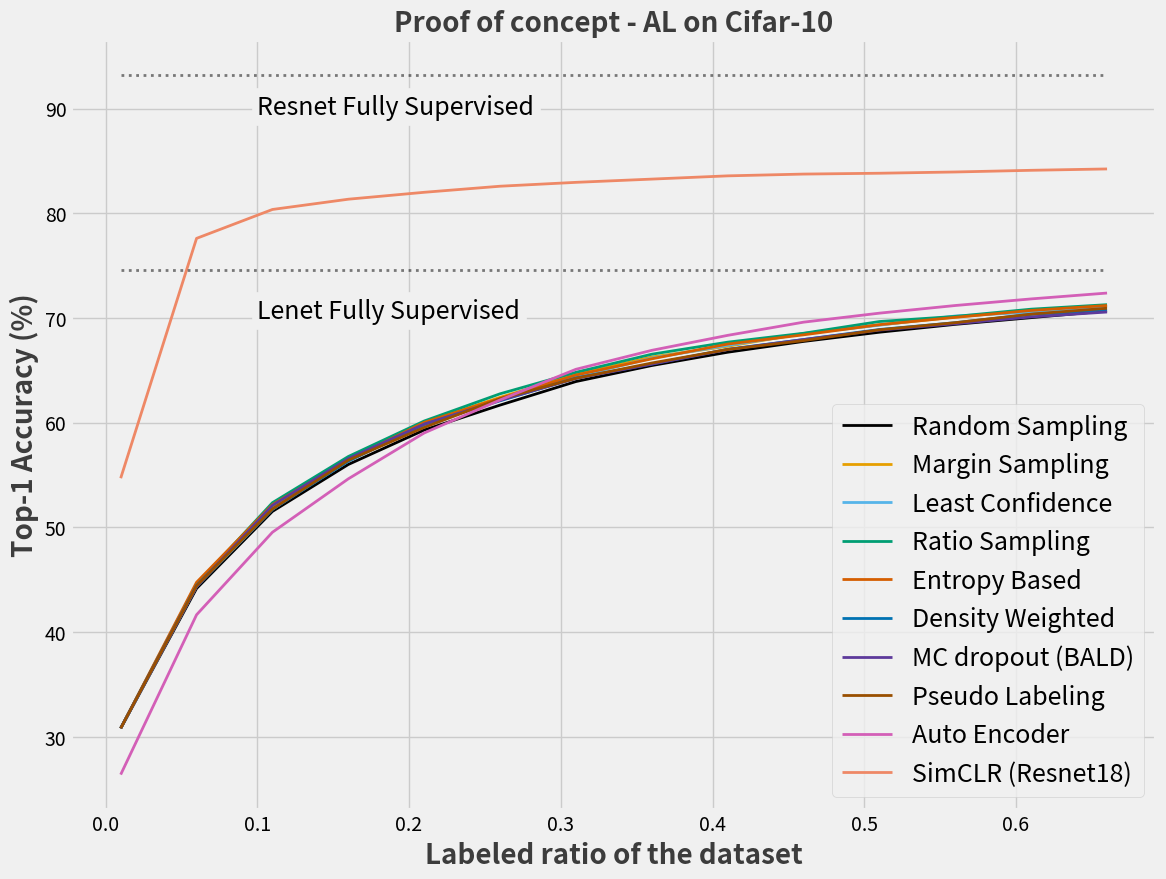

Reproduce this figure in Python.
import matplotlib.pyplot as plt
import matplotlib.style as style


def plot_acc_dataprop(prop, acc, methods, prop_supervised, acc_supervised, methods_supervised):
    """
    plot the accuracy vs data proportion being used, graph
    credits to: Alex Olteanu (https://www.dataquest.io/blog/making-538-plots/) for the plot style
    :return: None
    """
    plt.figure(figsize=(14, 10))
    style.use('fivethirtyeight')

    lenet = ['Margin Sampling', 'Least Confidence', 'Ratio Sampling', 'Entropy Based', 'Density Weighted',
             'MC dropout (BALD)', 'Random Sampling', 'Pseudo Labeling', 'Auto Encoder']

    resnet = ['SimCLR']

    colors = [[0, 0, 0, 1], [230 / 255, 159 / 255, 0, 1], [86 / 255, 180 / 255, 233 / 255, 1],
              [0, 158 / 255, 115 / 255, 1], [213 / 255, 94 / 255, 0, 1], [0, 114 / 255, 178 / 255, 1],
              [93 / 255, 58 / 255, 155 / 255, 1], [153 / 255, 79 / 255, 0, 1], [211 / 255, 95 / 255, 183 / 255, 1],
              [238 / 255, 136 / 255, 102 / 255, 1]]
    color_grey = [0 / 255, 0 / 255, 0 / 255, 1]

    for i, j in enumerate(range(1, len(acc), 3)):
        linestyle = '-' if methods[i] in resnet else '-'
        plt.plot(prop[i], acc[j], color=colors[i % len(colors)], label=methods[i], linewidth=2, linestyle=linestyle)
        # plt.fill_between(prop[i], acc[j - 1], acc[j + 1], color=colors[i % len(colors)], alpha=0.05)

    for i, j in enumerate(range(1, len(acc_supervised), 3)):
        plt.plot(prop_supervised[i], acc_supervised[j], color=color_grey, linewidth=2, linestyle=':', alpha=0.5)
        # plt.fill_between(prop_supervised[i], acc_supervised[j - 1], acc_supervised[j + 1], color=color_grey, alpha=0.05)

    plt.title("Proof of concept - AL on Cifar-10",
              fontsize=20, weight='bold', alpha=.75)
    plt.xlabel("Labeled ratio of the dataset", fontsize=20, weight='bold', alpha=.75)
    plt.ylabel("Top-1 Accuracy (%)", fontsize=20, weight='bold', alpha=.75)
    plt.text(x=0.1, y=89.5, s='Resnet Fully Supervised', color=color_grey, fontsize=18, rotation=0,
             backgroundcolor='#f0f0f0')
    plt.text(x=0.1, y=70, s='Lenet Fully Supervised', color=color_grey, fontsize=18, rotation=0,
             backgroundcolor='#f0f0f0')
    plt.legend(loc='lower right', fontsize=18)
    plt.show()


if __name__ == "__main__":
    plot_acc_dataprop(prop=[
        [0.01, 0.06, 0.11, 0.16, 0.21, 0.26, 0.31, 0.36, 0.41, 0.46, 0.51, 0.56, 0.61, 0.66],
        [0.01, 0.06, 0.11, 0.16, 0.21, 0.26, 0.31, 0.36, 0.41, 0.46, 0.51, 0.56, 0.61, 0.66],
        [0.01, 0.06, 0.11, 0.16, 0.21, 0.26, 0.31, 0.36, 0.41, 0.46, 0.51, 0.56, 0.61, 0.66],
        [0.01, 0.06, 0.11, 0.16, 0.21, 0.26, 0.31, 0.36, 0.41, 0.46, 0.51, 0.56, 0.61, 0.66],
        [0.01, 0.06, 0.11, 0.16, 0.21, 0.26, 0.31, 0.36, 0.41, 0.46, 0.51, 0.56, 0.61, 0.66],
        [0.01, 0.06, 0.11, 0.16, 0.21, 0.26, 0.31, 0.36, 0.41, 0.46, 0.51, 0.56, 0.61, 0.66],
        [0.01, 0.06, 0.11, 0.16, 0.21, 0.26, 0.31, 0.36, 0.41, 0.46, 0.51, 0.56, 0.61, 0.66],
        [0.01, 0.06, 0.11, 0.16, 0.21, 0.26, 0.31, 0.36, 0.41, 0.46, 0.51, 0.56, 0.61, 0.66],
        [0.01, 0.06, 0.11, 0.16, 0.21, 0.26, 0.31, 0.36, 0.41, 0.46, 0.51, 0.56, 0.61, 0.66],
        [0.01, 0.06, 0.11, 0.16, 0.21, 0.26, 0.31, 0.36, 0.41, 0.46, 0.51, 0.56, 0.61, 0.66],
    ], acc=[
        [29.16, 43.0, 50.33, 54.95, 58.08, 59.94, 62.42, 64.08, 65.49, 66.68, 67.59, 68.44, 69.33, 69.94],
        [30.82, 44.17, 51.53, 56.01, 59.3, 61.68, 63.93, 65.46, 66.73, 67.76, 68.64, 69.39, 70.03, 70.67],
        [32.48, 45.34, 52.73, 57.07, 60.52, 63.42, 65.44, 66.84, 67.97, 68.84, 69.69, 70.34, 70.73, 71.4],

        [29.16, 42.91, 51.23, 55.76, 59.17, 61.46, 63.78, 65.56, 66.8, 68.18, 69.17, 69.81, 70.31, 70.79],
        [30.82, 44.57, 51.92, 56.37, 60.03, 62.42, 64.62, 66.27, 67.3, 68.52, 69.34, 70.09, 70.71, 71.11],
        [32.48, 46.23, 52.61, 56.98, 60.89, 63.38, 65.46, 66.98, 67.8, 68.86, 69.51, 70.37, 71.11, 71.43],

        [29.16, 42.78, 50.91, 55.03, 58.41, 60.8, 62.92, 64.9, 66.19, 67.5, 68.32, 69.31, 69.81, 70.2],
        [30.82, 44.36, 51.73, 56.46, 59.76, 62.19, 64.39, 66.16, 67.39, 68.5, 69.31, 70.19, 70.55, 71.1],
        [32.48, 45.94, 52.55, 57.89, 61.11, 63.58, 65.86, 67.42, 68.59, 69.5, 70.3, 71.07, 71.29, 72.0],

        [29.16, 43.74, 51.46, 55.83, 58.73, 61.5, 63.77, 65.76, 67.17, 67.99, 69.1, 69.66, 70.55, 70.78],
        [30.82, 44.55, 52.36, 56.77, 60.16, 62.76, 64.81, 66.54, 67.69, 68.54, 69.66, 70.15, 70.84, 71.27],
        [32.48, 45.36, 53.26, 57.71, 61.59, 64.02, 65.85, 67.32, 68.21, 69.09, 70.22, 70.64, 71.13, 71.76],

        [29.16, 43.15, 51.22, 55.34, 58.57, 60.9, 63.37, 64.88, 66.46, 67.39, 68.76, 69.4, 70.11, 70.69],
        [30.82, 44.76, 52.18, 56.44, 60.03, 62.33, 64.55, 66.1, 67.51, 68.39, 69.36, 70.06, 70.72, 71.19],
        [32.48, 46.37, 53.14, 57.54, 61.49, 63.76, 65.73, 67.32, 68.56, 69.39, 69.96, 70.72, 71.33, 71.69],

        [29.16, 43.01, 50.85, 55.27, 58.33, 60.94, 63.13, 64.37, 65.87, 66.98, 67.82, 68.7, 69.31, 69.83],
        [30.82, 44.46, 51.74, 56.32, 59.84, 62.09, 64.27, 65.61, 67.01, 67.94, 68.9, 69.55, 70.34, 70.77],
        [32.48, 45.91, 52.63, 57.37, 61.35, 63.24, 65.41, 66.85, 68.15, 68.9, 69.98, 70.4, 71.37, 71.71],

        [29.16, 43.36, 51.41, 55.64, 58.6, 60.88, 63.05, 64.41, 65.86, 66.8, 67.79, 68.69, 69.09, 69.7],
        [30.82, 44.36, 52.1, 56.57, 59.86, 62.14, 64.23, 65.59, 66.98, 67.94, 68.84, 69.45, 70.1, 70.57],
        [32.48, 45.36, 52.79, 57.5, 61.12, 63.4, 65.41, 66.77, 68.1, 69.08, 69.89, 70.21, 71.11, 71.44],

        [29.16, 43.04, 50.91, 55.26, 57.9, 60.73, 62.89, 64.38, 65.61, 66.55, 67.62, 68.46, 69.36, 70.01],
        [30.82, 44.42, 51.76, 56.42, 59.55, 62.28, 64.24, 65.7, 66.99, 67.84, 68.87, 69.55, 70.37, 70.93],
        [32.48, 45.8, 52.61, 57.58, 61.2, 63.83, 65.59, 67.02, 68.37, 69.13, 70.12, 70.64, 71.38, 71.85],

        [24.62, 40.06, 48.15, 53.27, 58.09, 61.36, 64.51, 66.36, 67.81, 68.9, 69.81, 70.66, 71.32, 72.07],
        [26.4, 41.66, 49.54, 54.64, 59.02, 62.17, 65.1, 66.91, 68.34, 69.6, 70.46, 71.19, 71.82, 72.38],
        [28.18, 43.26, 50.93, 56.01, 59.95, 62.98, 65.69, 67.46, 68.87, 70.3, 71.11, 71.72, 72.32, 72.69],

        [54.33, 77.38, 80.16, 81.1, 81.79, 82.37, 82.88, 83.13, 83.45, 83.69, 83.75, 83.86, 83.99, 84.11],
        [54.7, 77.6, 80.36, 81.34, 82.0, 82.58, 82.95, 83.26, 83.57, 83.74, 83.82, 83.94, 84.1, 84.23],
        [55.07, 77.82, 80.56, 81.58, 82.21, 82.79, 83.02, 83.39, 83.69, 83.79, 83.89, 84.02, 84.21, 84.35],
    ], methods=[
        'Random Sampling',
        'Margin Sampling',
        'Least Confidence',
        'Ratio Sampling',
        'Entropy Based',
        'Density Weighted',
        'MC dropout (BALD)',
        'Pseudo Labeling',
        'Auto Encoder',
        'SimCLR (Resnet18)'
    ], prop_supervised=[
        [0.01, 0.06, 0.11, 0.16, 0.21, 0.26, 0.31, 0.36, 0.41, 0.46, 0.51, 0.56, 0.61, 0.66],
        [0.01, 0.06, 0.11, 0.16, 0.21, 0.26, 0.31, 0.36, 0.41, 0.46, 0.51, 0.56, 0.61, 0.66],
    ], acc_supervised=[
        [75.36, 75.36, 75.36, 75.36, 75.36, 75.36, 75.36, 75.36, 75.36, 75.36, 75.36, 75.36, 75.36, 75.36],
        [74.58, 74.58, 74.58, 74.58, 74.58, 74.58, 74.58, 74.58, 74.58, 74.58, 74.58, 74.58, 74.58, 74.58],
        [72.25, 72.25, 72.25, 72.25, 72.25, 72.25, 72.25, 72.25, 72.25, 72.25, 72.25, 72.25, 72.25, 72.25],

        [94.52, 94.52, 94.52, 94.52, 94.52, 94.52, 94.52, 94.52, 94.52, 94.52, 94.52, 94.52, 94.52, 94.52],
        [93.24, 93.24, 93.24, 93.24, 93.24, 93.24, 93.24, 93.24, 93.24, 93.24, 93.24, 93.24, 93.24, 93.24],
        [91.63, 91.63, 91.63, 91.63, 91.63, 91.63, 91.63, 91.63, 91.63, 91.63, 91.63, 91.63, 91.63, 91.63],
    ], methods_supervised=[
        'Lenet Supervised',
        'Resnet Supervised',
    ]
    )

'''
Adam Optimizer results:
prop=[
        [0.01, 0.06, 0.11, 0.16, 0.21, 0.26, 0.31, 0.36, 0.41, 0.46, 0.51, 0.56, 0.61, 0.66],
        [0.01, 0.06, 0.11, 0.16, 0.21, 0.26, 0.31, 0.36, 0.41, 0.46, 0.51, 0.56, 0.61, 0.66],
        [0.01, 0.06, 0.11, 0.16, 0.21, 0.26, 0.31, 0.36, 0.41, 0.46, 0.51, 0.56, 0.61, 0.66],
        [0.01, 0.06, 0.11, 0.16, 0.21, 0.26, 0.31, 0.36, 0.41, 0.46, 0.51, 0.56, 0.61, 0.66],
        [0.01, 0.06, 0.11, 0.16, 0.21, 0.26, 0.31, 0.36, 0.41, 0.46, 0.51, 0.56, 0.61, 0.66],
        [0.01, 0.06, 0.11, 0.16, 0.21, 0.26, 0.31, 0.36, 0.41, 0.46, 0.51, 0.56, 0.61, 0.66],
        [0.01, 0.06, 0.11, 0.16, 0.21, 0.26, 0.31, 0.36, 0.41, 0.46, 0.51, 0.56, 0.61, 0.66],
        [0.01, 0.06, 0.11, 0.16, 0.21, 0.26, 0.31, 0.36, 0.41, 0.46, 0.51, 0.56, 0.61, 0.66]
    ], acc=[
        [30.49, 40.45, 47.68, 51.8, 55.25, 57.44, 59.31, 61.45, 63.31, 64.42, 65.54, 66.61, 67.46, 67.74],
        [31.47, 41.22, 48.33, 52.7, 56.22, 58.51, 60.47, 62.53, 64.2, 65.52, 66.48, 67.37, 68.2, 68.6],
        [32.45, 41.99, 48.98, 53.6, 57.19, 59.58, 61.63, 63.61, 65.09, 66.62, 67.42, 68.13, 68.94, 69.46],

        [30.49, 41.01, 47.92, 52.0, 55.58, 58.2, 59.87, 61.6, 63.39, 64.96, 65.89, 67.21, 68.04, 68.61],
        [31.47, 41.88, 48.84, 52.86, 56.71, 59.11, 61.16, 63.08, 64.63, 65.86, 66.95, 67.84, 68.56, 69.23],
        [32.45, 42.75, 49.76, 53.72, 57.84, 60.02, 62.45, 64.56, 65.87, 66.76, 68.01, 68.47, 69.08, 69.85],

        [30.49, 41.19, 47.81, 51.8, 55.31, 58.24, 59.98, 61.34, 63.28, 64.67, 65.95, 66.77, 67.81, 68.75],
        [31.47, 41.75, 48.66, 52.65, 56.14, 58.99, 61.0, 62.62, 64.35, 65.76, 66.92, 67.77, 68.61, 69.4],
        [32.45, 42.31, 49.51, 53.5, 56.97, 59.74, 62.02, 63.9, 65.42, 66.85, 67.89, 68.77, 69.41, 70.05],

        [30.49, 40.89, 48.73, 52.57, 55.82, 58.27, 59.67, 62.1, 63.64, 64.69, 66.21, 67.25, 68.0, 68.74],
        [31.47, 41.62, 49.12, 53.02, 56.22, 59.01, 61.1, 63.25, 64.69, 65.79, 67.01, 67.95, 68.75, 69.22],
        [32.45, 42.35, 49.51, 53.47, 56.62, 59.75, 62.53, 64.4, 65.74, 66.89, 67.81, 68.65, 69.5, 69.7],

        [30.49, 41.08, 47.81, 51.75, 55.05, 58.15, 59.54, 62.1, 63.61, 65.08, 65.88, 66.96, 67.84, 68.29],
        [31.47, 41.96, 48.44, 52.69, 56.22, 59.32, 60.76, 63.25, 64.6, 65.88, 66.69, 67.63, 68.4, 68.92],
        [32.45, 42.84, 49.07, 53.63, 57.39, 60.49, 61.98, 64.4, 65.59, 66.68, 67.5, 68.3, 68.96, 69.55],

        [30.49, 41.11, 48.18, 52.08, 55.15, 57.88, 59.85, 61.73, 63.54, 64.75, 65.81, 67.0, 67.78, 68.19],
        [31.47, 41.7, 48.66, 52.98, 56.32, 59.06, 61.2, 62.88, 64.54, 65.84, 66.74, 67.97, 68.56, 69.05],
        [32.45, 42.29, 49.14, 53.88, 57.49, 60.24, 62.55, 64.03, 65.54, 66.93, 67.67, 68.94, 69.34, 69.91],

        [29.16, 38.86, 47.65, 53.07, 57.37, 61.59, 64.6, 66.66, 68.69, 70.21, 71.52, 72.07, 73.16, 73.56],
        [30.63, 40.62, 48.69, 53.83, 58.05, 61.87, 64.83, 67.06, 68.97, 70.38, 71.63, 72.31, 73.34, 73.84],
        [32.1, 42.38, 49.73, 54.59, 58.73, 62.15, 65.06, 67.46, 69.25, 70.55, 71.74, 72.55, 73.52, 74.12],

        [30.18, 41.45, 48.57, 52.21, 55.91, 58.32, 59.88, 62.69, 63.84, 65.52, 66.67, 67.6, 68.08, 68.7],
        [30.66, 41.96, 48.99, 52.82, 56.21, 58.74, 60.17, 62.87, 64.04, 65.72, 66.9, 67.84, 68.28, 68.98],
        [31.14, 42.47, 49.41, 53.43, 56.51, 59.16, 60.46, 63.05, 64.24, 65.92, 67.13, 68.08, 68.48, 69.26],
    ]
'''

'''
SGD optimizer:
prop=[
        [0.01, 0.06, 0.11, 0.16, 0.21, 0.26, 0.31, 0.36, 0.41, 0.46, 0.51, 0.56, 0.61, 0.66],
        [0.01, 0.06, 0.11, 0.16, 0.21, 0.26, 0.31, 0.36, 0.41, 0.46, 0.51, 0.56, 0.61, 0.66],
        [0.01, 0.06, 0.11, 0.16, 0.21, 0.26, 0.31, 0.36, 0.41, 0.46, 0.51, 0.56, 0.61, 0.66],
        [0.01, 0.06, 0.11, 0.16, 0.21, 0.26, 0.31, 0.36, 0.41, 0.46, 0.51, 0.56, 0.61, 0.66],
        [0.01, 0.06, 0.11, 0.16, 0.21, 0.26, 0.31, 0.36, 0.41, 0.46, 0.51, 0.56, 0.61, 0.66],
        [0.01, 0.06, 0.11, 0.16, 0.21, 0.26, 0.31, 0.36, 0.41, 0.46, 0.51, 0.56, 0.61, 0.66],
        [0.01, 0.06, 0.11, 0.16, 0.21, 0.26, 0.31, 0.36, 0.41, 0.46, 0.51, 0.56, 0.61, 0.66],
        [0.01, 0.06, 0.11, 0.16, 0.21, 0.26, 0.31, 0.36, 0.41, 0.46, 0.51, 0.56, 0.61, 0.66],
    ], acc=[
        [30.82, 34.15, 42.01, 48.20, 49.97, 51.64, 52.44, 54.69, 56.51, 57.46, 58.7, 59.7, 59.98, 60.21],
        [32.74, 35.90, 44.03, 50.37, 52.3, 53.92, 55.32, 57.12, 58.9, 59.97, 61.34, 62.35, 62.6, 62.86],
        [34.66, 37.65, 46.05, 52.53, 54.62, 56.2, 58.2, 59.55, 61.28, 62.48, 63.98, 65.0, 65.22, 65.51],

        [30.82, 32.64, 40.66, 48.81, 50.78, 52.43, 53.44, 55.81, 57.6, 58.89, 59.9, 60.6, 60.77, 60.98],
        [32.74, 36.61, 43.72, 50.79, 52.74, 54.38, 55.5, 57.36, 58.9, 60.39, 61.32, 62.0, 62.27, 62.41],
        [34.66, 40.58, 46.78, 52.77, 54.7, 56.33, 57.56, 58.91, 60.20, 61.89, 62.74, 63.4, 63.77, 63.84],

        [30.82, 33.83, 41.9, 48.44, 50.51, 52.66, 53.84, 55.13, 56.72, 57.96, 58.99, 60.0, 60.28, 60.43],
        [32.74, 36.6, 44.19, 50.43, 52.38, 54.35, 55.64, 57.28, 58.8, 60.2, 61.42, 62.44, 62.73, 62.88],
        [34.66, 39.37, 46.48, 52.42, 54.25, 56.04, 57.44, 59.43, 60.88, 62.44, 63.85, 64.88, 65.18, 65.33],

        [30.82, 33.02, 43.12, 49.92, 51.29, 53.35, 53.84, 55.43, 56.79, 57.97, 59.2, 60.02, 60.29, 60.53],
        [32.74, 35.52, 44.72, 52.23, 54.12, 56.01, 57.26, 58.83, 60.06, 61.28, 62.21, 63.16, 63.34, 63.56],
        [34.66, 38.02, 46.32, 54.54, 56.95, 58.67, 60.68, 62.23, 63.33, 64.59, 65.22, 66.3, 66.39, 66.59],

        [30.82, 33.96, 43.37, 49.62, 52.2, 53.87, 54.53, 56.53, 57.98, 59.18, 60.37, 61.13, 61.39, 61.65],
        [32.74, 36.07, 45.07, 51.27, 53.6, 55.2, 56.78, 58.54, 59.96, 61.27, 62.26, 63.21, 63.43, 63.62],
        [34.66, 38.18, 46.77, 52.92, 55.0, 56.53, 59.03, 60.55, 61.94, 63.36, 64.15, 65.29, 65.47, 65.59],

        [30.82, 33.82, 40.98, 48.25, 50.25, 51.88, 53.12, 54.68, 56.22, 57.61, 58.7, 59.36, 59.55, 59.96],
        [32.74, 36.3, 44.25, 50.48, 52.41, 53.89, 55.13, 56.74, 58.25, 59.47, 60.67, 61.62, 61.84, 62.16],
        [34.66, 38.78, 47.52, 52.71, 54.57, 55.9, 57.14, 58.80, 60.28, 61.33, 62.64, 63.88, 64.13, 64.36],

        [30.82, 33.16, 40.6, 46.66, 48.41, 49.78, 50.73, 52.17, 54.42, 55.83, 57.26, 57.98, 58.39, 58.46],
        [32.74, 34.53, 43.8, 50.17, 51.78, 53.3, 54.6, 56.32, 58.02, 59.21, 60.37, 61.28, 61.62, 61.75],
        [34.66, 35.9, 47.0, 53.68, 55.15, 56.82, 58.47, 60.47, 61.62, 62.59, 63.48, 64.58, 64.85, 65.04],

        [26.66, 29.13, 38.98, 43.99, 49.36, 52.86, 56.04, 58.7, 61.3, 63.66, 65.99, 67.43, 68.52, 69.1],
        [28.82, 31.75, 41.17, 45.52, 50.03, 53.53, 57.08, 60.02, 62.85, 65.1, 67.11, 68.31, 69.57, 70.37],
        [30.98, 34.37, 43.36, 47.05, 50.7, 54.2, 58.12, 61.34, 64.4, 66.54, 68.23, 69.19, 70.62, 71.64],
    ]
'''

'''
SGD optimizer w/ nesterov, affine augmentations and auto LR
prop=[
        [0.01, 0.06, 0.11, 0.16, 0.21, 0.26, 0.31, 0.36, 0.41, 0.46, 0.51, 0.56, 0.61, 0.66],
        [0.01, 0.06, 0.11, 0.16, 0.21, 0.26, 0.31, 0.36, 0.41, 0.46, 0.51, 0.56, 0.61, 0.66],
        [0.01, 0.06, 0.11, 0.16, 0.21, 0.26, 0.31, 0.36, 0.41, 0.46, 0.51, 0.56, 0.61, 0.66],
        [0.01, 0.06, 0.11, 0.16, 0.21, 0.26, 0.31, 0.36, 0.41, 0.46, 0.51, 0.56, 0.61, 0.66],
        [0.01, 0.06, 0.11, 0.16, 0.21, 0.26, 0.31, 0.36, 0.41, 0.46, 0.51, 0.56, 0.61, 0.66],
        [0.01, 0.06, 0.11, 0.16, 0.21, 0.26, 0.31, 0.36, 0.41, 0.46, 0.51, 0.56, 0.61, 0.66],
        [0.01, 0.06, 0.11, 0.16, 0.21, 0.26, 0.31, 0.36, 0.41, 0.46, 0.51, 0.56, 0.61, 0.66],
        [0.01, 0.06, 0.11, 0.16, 0.21, 0.26, 0.31, 0.36, 0.41, 0.46, 0.51, 0.56, 0.61, 0.66],
        [0.01, 0.06, 0.11, 0.16, 0.21, 0.26, 0.31, 0.36, 0.41, 0.46, 0.51, 0.56, 0.61, 0.66],
    ], acc=[
        [22.44, 38.96, 49.52, 54.35, 57.46, 60.06, 64.05, 65.66, 66.71, 67.68, 68.36, 69.03, 69.64, 69.91],
        [27.03, 42.01, 51.18, 56.02, 59.47, 61.54, 65.5, 67.07, 67.98, 69.04, 69.84, 70.32, 70.95, 71.22],
        [31.62, 45.06, 52.84, 57.69, 61.48, 63.02, 66.95, 68.48, 69.25, 70.4, 71.32, 71.61, 72.26, 72.53],

        [22.44, 38.58, 45.55, 50.48, 55.07, 57.28, 62.51, 63.71, 65.21, 66.35, 67.3, 68.24, 68.73, 69.0],
        [27.03, 41.02, 48.14, 53.05, 56.6, 58.83, 62.77, 64.19, 65.5, 66.76, 67.48, 68.41, 68.81, 69.19],
        [31.62, 43.46, 50.73, 55.62, 58.13, 60.38, 63.03, 64.67, 65.79, 67.17, 67.66, 68.58, 68.89, 69.38],

        [22.44, 38.4, 47.69, 53.6, 57.86, 59.77, 62.73, 64.48, 65.63, 66.71, 67.32, 67.95, 68.61, 69.37],
        [27.03, 42.17, 49.27, 54.61, 58.09, 59.92, 63.13, 64.81, 66.23, 67.4, 68.35, 68.85, 69.59, 70.12],
        [31.62, 45.94, 50.85, 55.62, 58.32, 60.07, 63.53, 65.14, 66.83, 68.09, 69.38, 69.75, 70.57, 70.87],

        [22.44, 38.47, 46.98, 52.54, 56.15, 58.43, 61.65, 62.81, 63.75, 64.7, 65.44, 66.15, 66.94, 67.53],
        [27.03, 41.94, 49.38, 54.01, 57.69, 59.82, 63.11, 64.42, 65.57, 66.54, 67.27, 68.0, 68.58, 69.11],
        [31.62, 45.41, 51.78, 55.48, 59.23, 61.21, 64.57, 66.03, 67.39, 68.38, 69.1, 69.85, 70.22, 70.69],

        [22.44, 39.17, 48.86, 53.42, 56.41, 58.84, 62.38, 64.24, 65.21, 66.77, 68.0, 68.77, 69.28, 69.8],
        [27.03, 43.47, 51.45, 55.61, 58.46, 60.82, 64.1, 66.1, 67.18, 68.64, 69.43, 70.15, 70.7, 71.12],
        [31.62, 47.77, 54.04, 57.8, 60.51, 62.8, 65.82, 67.96, 69.15, 70.51, 70.86, 71.53, 72.12, 72.44],

        [22.44, 37.86, 49.52, 54.46, 57.09, 59.34, 62.85, 64.23, 65.52, 66.86, 68.03, 68.68, 69.4, 69.83],
        [27.03, 41.81, 50.25, 54.9, 57.61, 59.99, 63.33, 64.9, 66.25, 67.44, 68.4, 69.11, 69.76, 70.32],
        [31.62, 45.76, 50.98, 55.34, 58.13, 60.64, 63.81, 65.57, 66.98, 68.02, 68.77, 69.54, 70.12, 70.81],

        [22.44, 40.37, 49.27, 53.86, 57.65, 59.77, 63.52, 64.97, 66.78, 68.11, 69.07, 69.89, 70.52, 71.2],
        [27.03, 42.8, 51.13, 55.12, 58.9, 61.03, 64.71, 66.33, 67.85, 68.85, 69.8, 70.42, 71.01, 71.56],
        [31.62, 45.23, 52.99, 56.38, 60.15, 62.29, 65.9, 67.69, 68.92, 69.59, 70.53, 70.95, 71.5, 71.92],

        [29.16, 38.86, 47.65, 53.07, 57.37, 61.59, 64.6, 66.66, 68.69, 70.21, 71.52, 72.07, 73.16, 73.56],
        [30.63, 40.62, 48.69, 53.83, 58.05, 61.87, 64.83, 67.06, 68.97, 70.38, 71.63, 72.31, 73.34, 73.84],
        [32.1, 42.38, 49.73, 54.59, 58.73, 62.15, 65.06, 67.46, 69.25, 70.55, 71.74, 72.55, 73.52, 74.12],
'''

'''
Adam w/ augmentations:
prop=[
        [0.01, 0.06, 0.11, 0.16, 0.21, 0.26, 0.31, 0.36, 0.41, 0.46, 0.51, 0.56, 0.61, 0.66],
        [0.01, 0.06, 0.11, 0.16, 0.21, 0.26, 0.31, 0.36, 0.41, 0.46, 0.51, 0.56, 0.61, 0.66],
        [0.01, 0.06, 0.11, 0.16, 0.21, 0.26, 0.31, 0.36, 0.41, 0.46, 0.51, 0.56, 0.61, 0.66],
        [0.01, 0.06, 0.11, 0.16, 0.21, 0.26, 0.31, 0.36, 0.41, 0.46, 0.51, 0.56, 0.61, 0.66],
        [0.01, 0.06, 0.11, 0.16, 0.21, 0.26, 0.31, 0.36, 0.41, 0.46, 0.51, 0.56, 0.61, 0.66],
        [0.01, 0.06, 0.11, 0.16, 0.21, 0.26, 0.31, 0.36, 0.41, 0.46, 0.51, 0.56, 0.61, 0.66],
        [0.01, 0.06, 0.11, 0.16, 0.21, 0.26, 0.31, 0.36, 0.41, 0.46, 0.51, 0.56, 0.61, 0.66],
        [0.01, 0.06, 0.11, 0.16, 0.21, 0.26, 0.31, 0.36, 0.41, 0.46, 0.51, 0.56, 0.61, 0.66],
        [0.01, 0.06, 0.11, 0.16, 0.21, 0.26, 0.31, 0.36, 0.41, 0.46, 0.51, 0.56, 0.61, 0.66],
    ], acc=[
        [29.16, 42.91, 51.23, 55.76, 59.17, 61.46, 63.78, 65.56, 66.8, 68.18, 69.17, 69.81, 70.31, 70.79],
        [30.82, 44.57, 51.92, 56.37, 60.03, 62.42, 64.62, 66.27, 67.3, 68.52, 69.34, 70.09, 70.71, 71.11],
        [32.48, 46.23, 52.61, 56.98, 60.89, 63.38, 65.46, 66.98, 67.8, 68.86, 69.51, 70.37, 71.11, 71.43],

        [29.16, 42.78, 50.91, 55.03, 58.41, 60.8, 62.92, 64.9, 66.19, 67.5, 68.32, 69.31, 69.81, 70.2],
        [30.82, 44.36, 51.73, 56.46, 59.76, 62.19, 64.39, 66.16, 67.39, 68.5, 69.31, 70.19, 70.55, 71.1],
        [32.48, 45.94, 52.55, 57.89, 61.11, 63.58, 65.86, 67.42, 68.59, 69.5, 70.3, 71.07, 71.29, 72.0],

        [29.16, 43.74, 51.46, 55.83, 58.73, 61.5, 63.77, 65.76, 67.17, 67.99, 69.1, 69.66, 70.55, 70.78],
        [30.82, 44.55, 52.36, 56.77, 60.16, 62.76, 64.81, 66.54, 67.69, 68.54, 69.66, 70.15, 70.84, 71.27],
        [32.48, 45.36, 53.26, 57.71, 61.59, 64.02, 65.85, 67.32, 68.21, 69.09, 70.22, 70.64, 71.13, 71.76],

        [29.16, 43.15, 51.22, 55.34, 58.57, 60.9, 63.37, 64.88, 66.46, 67.39, 68.76, 69.4, 70.11, 70.69],
        [30.82, 44.76, 52.18, 56.44, 60.03, 62.33, 64.55, 66.1, 67.51, 68.39, 69.36, 70.06, 70.72, 71.19],
        [32.48, 46.37, 53.14, 57.54, 61.49, 63.76, 65.73, 67.32, 68.56, 69.39, 69.96, 70.72, 71.33, 71.69],

        [29.16, 43.01, 50.85, 55.27, 58.33, 60.94, 63.13, 64.37, 65.87, 66.98, 67.82, 68.7, 69.31, 69.83],
        [30.82, 44.46, 51.74, 56.32, 59.84, 62.09, 64.27, 65.61, 67.01, 67.94, 68.9, 69.55, 70.34, 70.77],
        [32.48, 45.91, 52.63, 57.37, 61.35, 63.24, 65.41, 66.85, 68.15, 68.9, 69.98, 70.4, 71.37, 71.71],

        [29.16, 43.36, 51.41, 55.64, 58.6, 60.88, 63.05, 64.41, 65.86, 66.8, 67.79, 68.69, 69.09, 69.7],
        [30.82, 44.36, 52.1, 56.57, 59.86, 62.14, 64.23, 65.59, 66.98, 67.94, 68.84, 69.45, 70.1, 70.57],
        [32.48, 45.36, 52.79, 57.5, 61.12, 63.4, 65.41, 66.77, 68.1, 69.08, 69.89, 70.21, 71.11, 71.44],

        [29.16, 43.0, 50.33, 54.95, 58.08, 59.94, 62.42, 64.08, 65.49, 66.68, 67.59, 68.44, 69.33, 69.94],
        [30.82, 44.17, 51.53, 56.01, 59.3, 61.68, 63.93, 65.46, 66.73, 67.76, 68.64, 69.39, 70.03, 70.67],
        [32.48, 45.34, 52.73, 57.07, 60.52, 63.42, 65.44, 66.84, 67.97, 68.84, 69.69, 70.34, 70.73, 71.4],

        [29.16, 43.04, 50.91, 55.26, 57.9, 60.73, 62.89, 64.38, 65.61, 66.55, 67.62, 68.46, 69.36, 70.01],
        [30.82, 44.42, 51.76, 56.42, 59.55, 62.28, 64.24, 65.7, 66.99, 67.84, 68.87, 69.55, 70.37, 70.93],
        [32.48, 45.8, 52.61, 57.58, 61.2, 63.83, 65.59, 67.02, 68.37, 69.13, 70.12, 70.64, 71.38, 71.85],

        [24.62, 40.06, 48.15, 53.27, 58.09, 61.36, 64.51, 66.36, 67.81, 68.9, 69.81, 70.66, 71.32, 72.07],
        [26.4, 41.66, 49.54, 54.64, 59.02, 62.17, 65.1, 66.91, 68.34, 69.6, 70.46, 71.19, 71.82, 72.38],
        [28.18, 43.26, 50.93, 56.01, 59.95, 62.98, 65.69, 67.46, 68.87, 70.3, 71.11, 71.72, 72.32, 72.69],
    ]
'''
